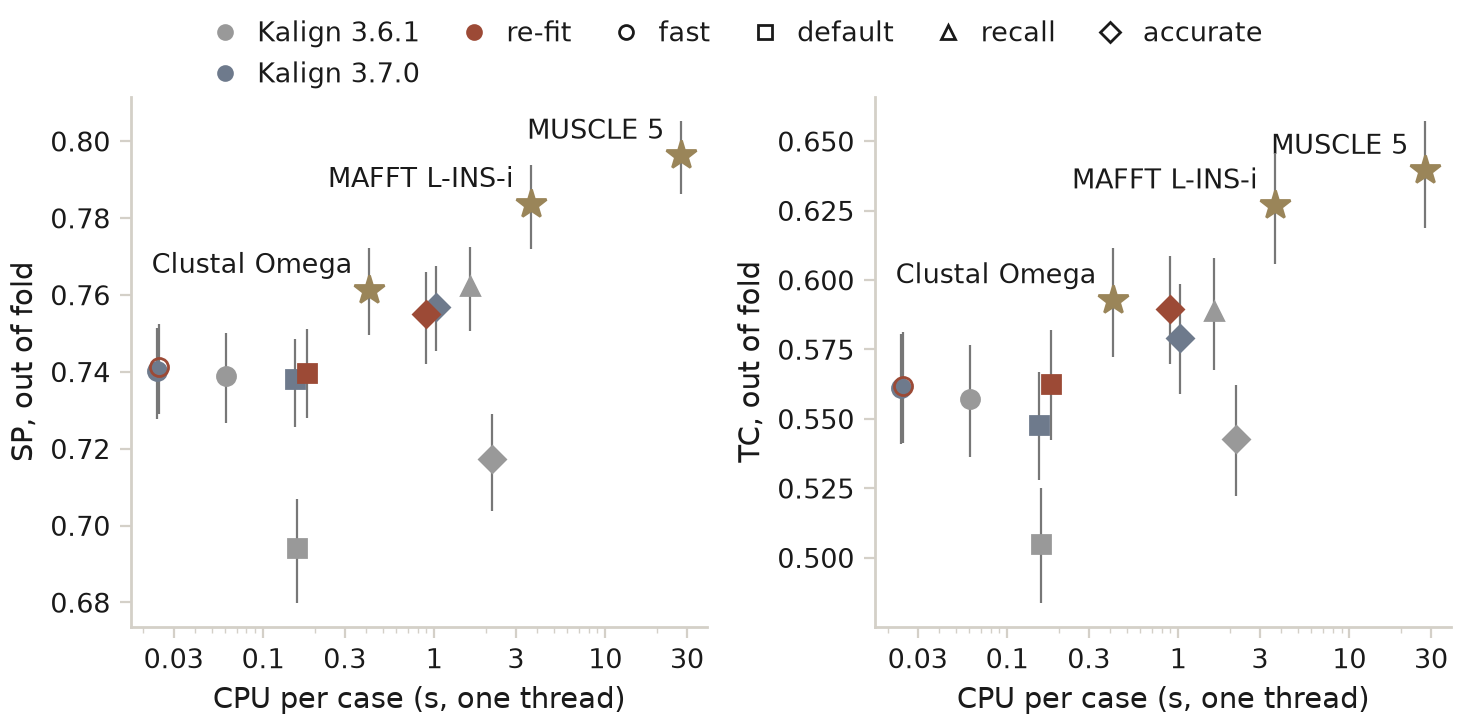

The table this chart was drawn from, first rows:
arm, mode, sp, sp_lo, sp_hi, tc, tc_lo, tc_hi, precision, cpu
3.6.1, fast, 0.739, 0.7267, 0.75, 0.5573, 0.5363, 0.5764, 0.6832, 0.06095
3.7.0, fast, 0.7403, 0.7278, 0.7514, 0.5611, 0.5409, 0.5806, 0.6823, 0.02409
re-fit, fast, 0.7413, 0.7289, 0.7525, 0.5618, 0.5412, 0.5814, 0.6802, 0.02468
3.6.1, default, 0.6942, 0.6799, 0.707, 0.505, 0.4838, 0.5252, 0.7138, 0.1588
3.7.0, default, 0.738, 0.7257, 0.7486, 0.5477, 0.5278, 0.5669, 0.6855, 0.1535
re-fit, default, 0.7398, 0.7279, 0.751, 0.5626, 0.5424, 0.5819, 0.7409, 0.1815
3.6.1, recall, 0.7623, 0.7507, 0.7725, 0.5889, 0.5677, 0.6081, 0.7186, 1.609
3.6.1, accurate, 0.7172, 0.7039, 0.7289, 0.5429, 0.5224, 0.5623, 0.8118, 2.178
3.7.0, accurate, 0.757, 0.7454, 0.7675, 0.5791, 0.5588, 0.5986, 0.7171, 1.03
re-fit, accurate, 0.7549, 0.7421, 0.7659, 0.5896, 0.5697, 0.6088, 0.7596, 0.899
external, MUSCLE 5, 0.7963, 0.7862, 0.8052, 0.6395, 0.6188, 0.6572, 0.7293, 27.61
external, MAFFT L-INS-i, 0.7838, 0.7719, 0.7939, 0.627, 0.6059, 0.6457, 0.7203, 3.664
external, Clustal Omega, 0.7614, 0.7495, 0.7721, 0.5929, 0.5722, 0.6117, 0.7116, 0.4178
